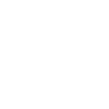
t = 0.00 s
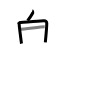
t = 3.50 s
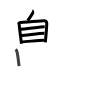
t = 6.75 s
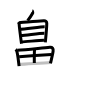
t = 10.25 s
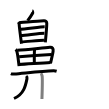
t = 13.50 s
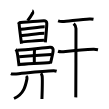
t = 17.00 s

The animated SVG that drew these frames (rendered in a browser with its animation timeline set to each time). Animation: 17 SMIL elements (animate=17); one cycle of 17.00 s.

<svg width="109px" height="109px" viewBox="0 0 px 109px" xmlns="http://www.w3.org/2000/svg" xmlns:xlink="http://www.w3.org/1999/xlink" xml:space="preserve" version="1.1"  baseProfile="full">
<path d="M32.24,10.81c0.23,0.07,0.63,1.96,0.52,2.17c-1.25,2.27-2.5,4.27-5.13,7.64" style="fill:none;stroke:black;stroke-width:3;opacity:0">
  <animate attributeType="CSS" attributeName="opacity" from="0" to="1" begin="0s" dur="1s" repeatCount="0" fill="freeze" />
</path>
<path d="M18.25,21.99c0.39,0.47,0.94,1.82,0.95,2.44c0.05,2.31,2.18,18.55,2.31,19.18" style="fill:none;stroke:black;stroke-width:3;opacity:0">
  <animate attributeType="CSS" attributeName="opacity" from="0" to="1" begin="1s" dur="1s" repeatCount="0" fill="freeze" />
</path>
<path d="M19.35,22.69c2.19-0.08,22.58-1.89,24.58-1.98c1.66-0.08,2.83,1.06,2.84,2.63c0,0.75-0.6,10.46-1.45,18.94" style="fill:none;stroke:black;stroke-width:3;opacity:0">
  <animate attributeType="CSS" attributeName="opacity" from="0" to="1" begin="2s" dur="1s" repeatCount="0" fill="freeze" />
</path>
<path d="M20.12,29.23c4.32-0.11,21.06-2.4,24.57-2.4" style="fill:none;stroke:black;stroke-width:3;opacity:0">
  <animate attributeType="CSS" attributeName="opacity" from="0" to="1" begin="3s" dur="1s" repeatCount="0" fill="freeze" />
</path>
<path d="M20.8,35.53c5.81-0.26,18-2.34,23.64-2.34" style="fill:none;stroke:black;stroke-width:3;opacity:0">
  <animate attributeType="CSS" attributeName="opacity" from="0" to="1" begin="4s" dur="1s" repeatCount="0" fill="freeze" />
</path>
<path d="M21.51,41.9c4.36,0,16.81-1.7,22.45-1.7" style="fill:none;stroke:black;stroke-width:3;opacity:0">
  <animate attributeType="CSS" attributeName="opacity" from="0" to="1" begin="5s" dur="1s" repeatCount="0" fill="freeze" />
</path>
<path d="M15.67,49.33c0.27,0.26,0.77,0.94,0.92,1.27c1.2,2.7,1.79,10.52,2.51,15.55" style="fill:none;stroke:black;stroke-width:3;opacity:0">
  <animate attributeType="CSS" attributeName="opacity" from="0" to="1" begin="6s" dur="1s" repeatCount="0" fill="freeze" />
</path>
<path d="M17.43,50.2c9.49-0.67,25.35-2.3,32.43-2.86c2.6-0.21,3.64,1.22,3.24,3.81c-0.42,2.74-1.6,7.84-2.61,12.15" style="fill:none;stroke:black;stroke-width:3;opacity:0">
  <animate attributeType="CSS" attributeName="opacity" from="0" to="1" begin="7s" dur="1s" repeatCount="0" fill="freeze" />
</path>
<path d="M34.55,49.39c-0.13,1.6-0.24,12.25-0.23,13.58" style="fill:none;stroke:black;stroke-width:3;opacity:0">
  <animate attributeType="CSS" attributeName="opacity" from="0" to="1" begin="8s" dur="1s" repeatCount="0" fill="freeze" />
</path>
<path d="M19.14,56.68c3.09-0.26,29.83-2.18,32.39-2.28" style="fill:none;stroke:black;stroke-width:3;opacity:0">
  <animate attributeType="CSS" attributeName="opacity" from="0" to="1" begin="9s" dur="1s" repeatCount="0" fill="freeze" />
</path>
<path d="M19.09,64.42c6.83-0.28,22.05-1.53,31.48-1.99" style="fill:none;stroke:black;stroke-width:3;opacity:0">
  <animate attributeType="CSS" attributeName="opacity" from="0" to="1" begin="10s" dur="1s" repeatCount="0" fill="freeze" />
</path>
<path d="M10.88,73.58c0.89,0.42,2.52,0.49,3.4,0.42c9.24-0.71,27.51-2.84,39.24-3.21c1.48-0.05,2.37,0.2,3.11,0.42" style="fill:none;stroke:black;stroke-width:3;opacity:0">
  <animate attributeType="CSS" attributeName="opacity" from="0" to="1" begin="11s" dur="1s" repeatCount="0" fill="freeze" />
</path>
<path d="M26.17,76c0.84,0.78,0.96,2.01,0.8,2.79C25.61,85.63,24,94,14,98.5" style="fill:none;stroke:black;stroke-width:3;opacity:0">
  <animate attributeType="CSS" attributeName="opacity" from="0" to="1" begin="12s" dur="1s" repeatCount="0" fill="freeze" />
</path>
<path d="M40.63,73.41c0.82,0.38,1.31,1.69,1.47,2.44c0.16,0.75,0,18.47-0.16,23.16" style="fill:none;stroke:black;stroke-width:3;opacity:0">
  <animate attributeType="CSS" attributeName="opacity" from="0" to="1" begin="13s" dur="1s" repeatCount="0" fill="freeze" />
</path>
<path d="M58.05,20.92c0.65,0.21,3.9,0.72,4.56,0.69c4.48-0.24,19.17-2.29,26.97-2.71c1.08-0.06,3.37,0.18,3.91,0.28" style="fill:none;stroke:black;stroke-width:3;opacity:0">
  <animate attributeType="CSS" attributeName="opacity" from="0" to="1" begin="14s" dur="1s" repeatCount="0" fill="freeze" />
</path>
<path d="M58,51.28c1.37,0.46,3.88,0.59,5.25,0.46C76.12,50.5,84,49.75,93.21,49.33c2.28-0.1,3.65,0.22,4.79,0.45" style="fill:none;stroke:black;stroke-width:3;opacity:0">
  <animate attributeType="CSS" attributeName="opacity" from="0" to="1" begin="15s" dur="1s" repeatCount="0" fill="freeze" />
</path>
<path d="M73.68,23.63c0.54,0.51,2.29,2.12,2.29,4.83c0,5.29-0.07,62.56-0.18,68.92" style="fill:none;stroke:black;stroke-width:3;opacity:0">
  <animate attributeType="CSS" attributeName="opacity" from="0" to="1" begin="16s" dur="1s" repeatCount="0" fill="freeze" />
</path>
</svg>
